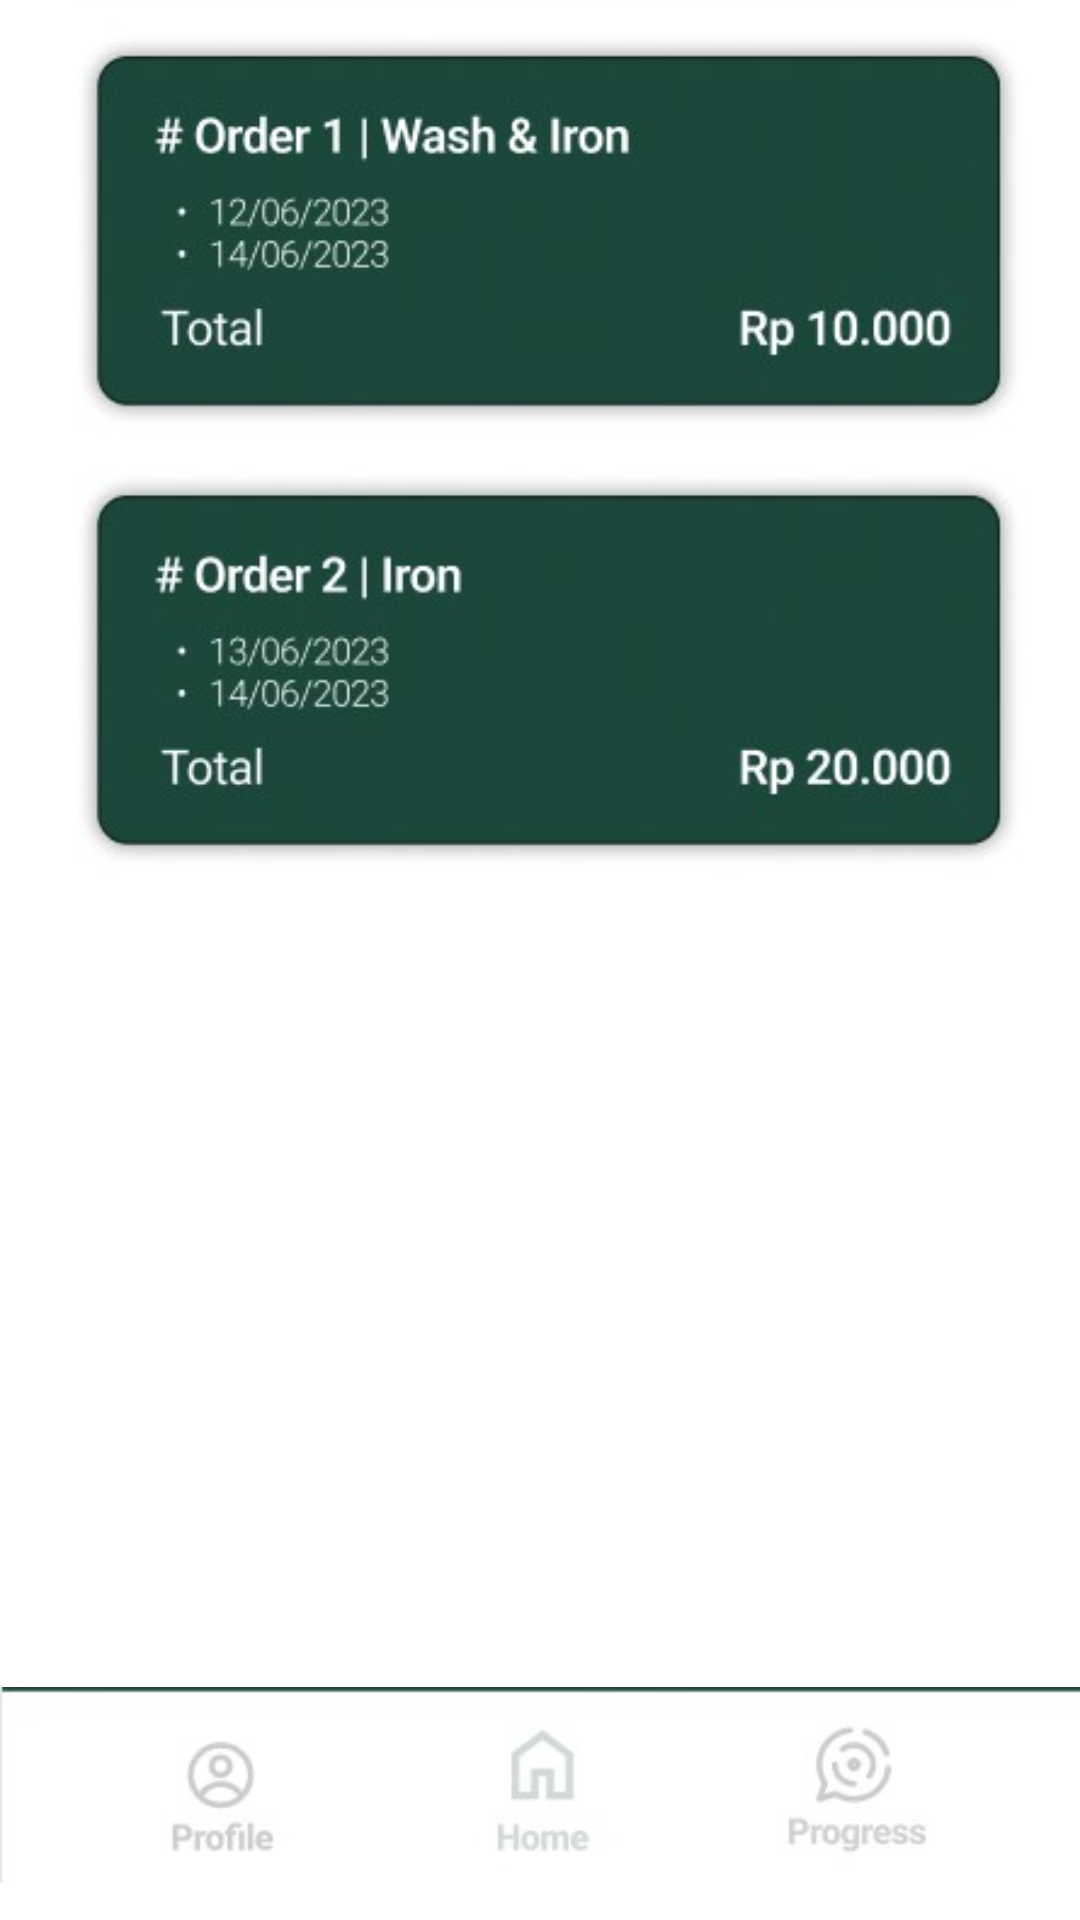

Reconstruct the res/layout file that produces this screen, plus the resources it refers to.
<!-- AndroidManifest.xml: application theme Theme.Washify -->
<!-- res/layout/history.xml -->
<?xml version="1.0" encoding="utf-8"?>
<androidx.constraintlayout.widget.ConstraintLayout xmlns:android="http://schemas.android.com/apk/res/android"
    xmlns:app="http://schemas.android.com/apk/res-auto"
    xmlns:tools="http://schemas.android.com/tools"
    android:layout_width="match_parent"
    android:layout_height="match_parent"
    android:background="@color/white"
    tools:context=".History">

    <ImageView
        android:id="@+id/imageView17"
        android:layout_width="wrap_content"
        android:layout_height="wrap_content"
        android:layout_marginTop="160dp"
        app:layout_constraintEnd_toEndOf="parent"
        app:layout_constraintHorizontal_bias="0.0"
        app:layout_constraintStart_toStartOf="parent"
        app:layout_constraintTop_toBottomOf="@+id/imageView18"
        app:srcCompat="@drawable/navbar_plain" />

    <ImageView
        android:id="@+id/imageView18"
        android:layout_width="wrap_content"
        android:layout_height="wrap_content"
        android:layout_marginBottom="248dp"
        app:layout_constraintBottom_toBottomOf="parent"
        app:layout_constraintEnd_toEndOf="parent"
        app:layout_constraintHorizontal_bias="0.0"
        app:layout_constraintStart_toStartOf="parent"
        app:srcCompat="@drawable/historypage" />
</androidx.constraintlayout.widget.ConstraintLayout>
<!-- resources referenced by this layout -->
<resources>
  <color name="white">#FFFFFFFF</color>
  <!-- drawable historypage: jpg bitmap (drawable, 26934 bytes) -->
  <!-- drawable navbar_plain: jpg bitmap (drawable, 4788 bytes) -->
  <style name="Theme.Washify" parent="Base.Theme.Washify" />
  <style name="Base.Theme.Washify" parent="Theme.Material3.DayNight.NoActionBar">
          
          
      </style>
</resources>
